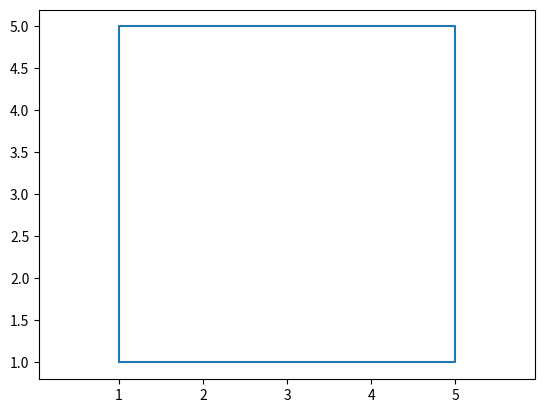

This figure's Python source:
import matplotlib.pyplot as plt
import numpy as np

def ft1(x, y):
    plt.plot(x, y, label ='square')  
    plt.savefig('square.png')
    plt.axis('equal')

ft1([1, 1, 5, 5, 1], [1, 5, 5, 1, 1])